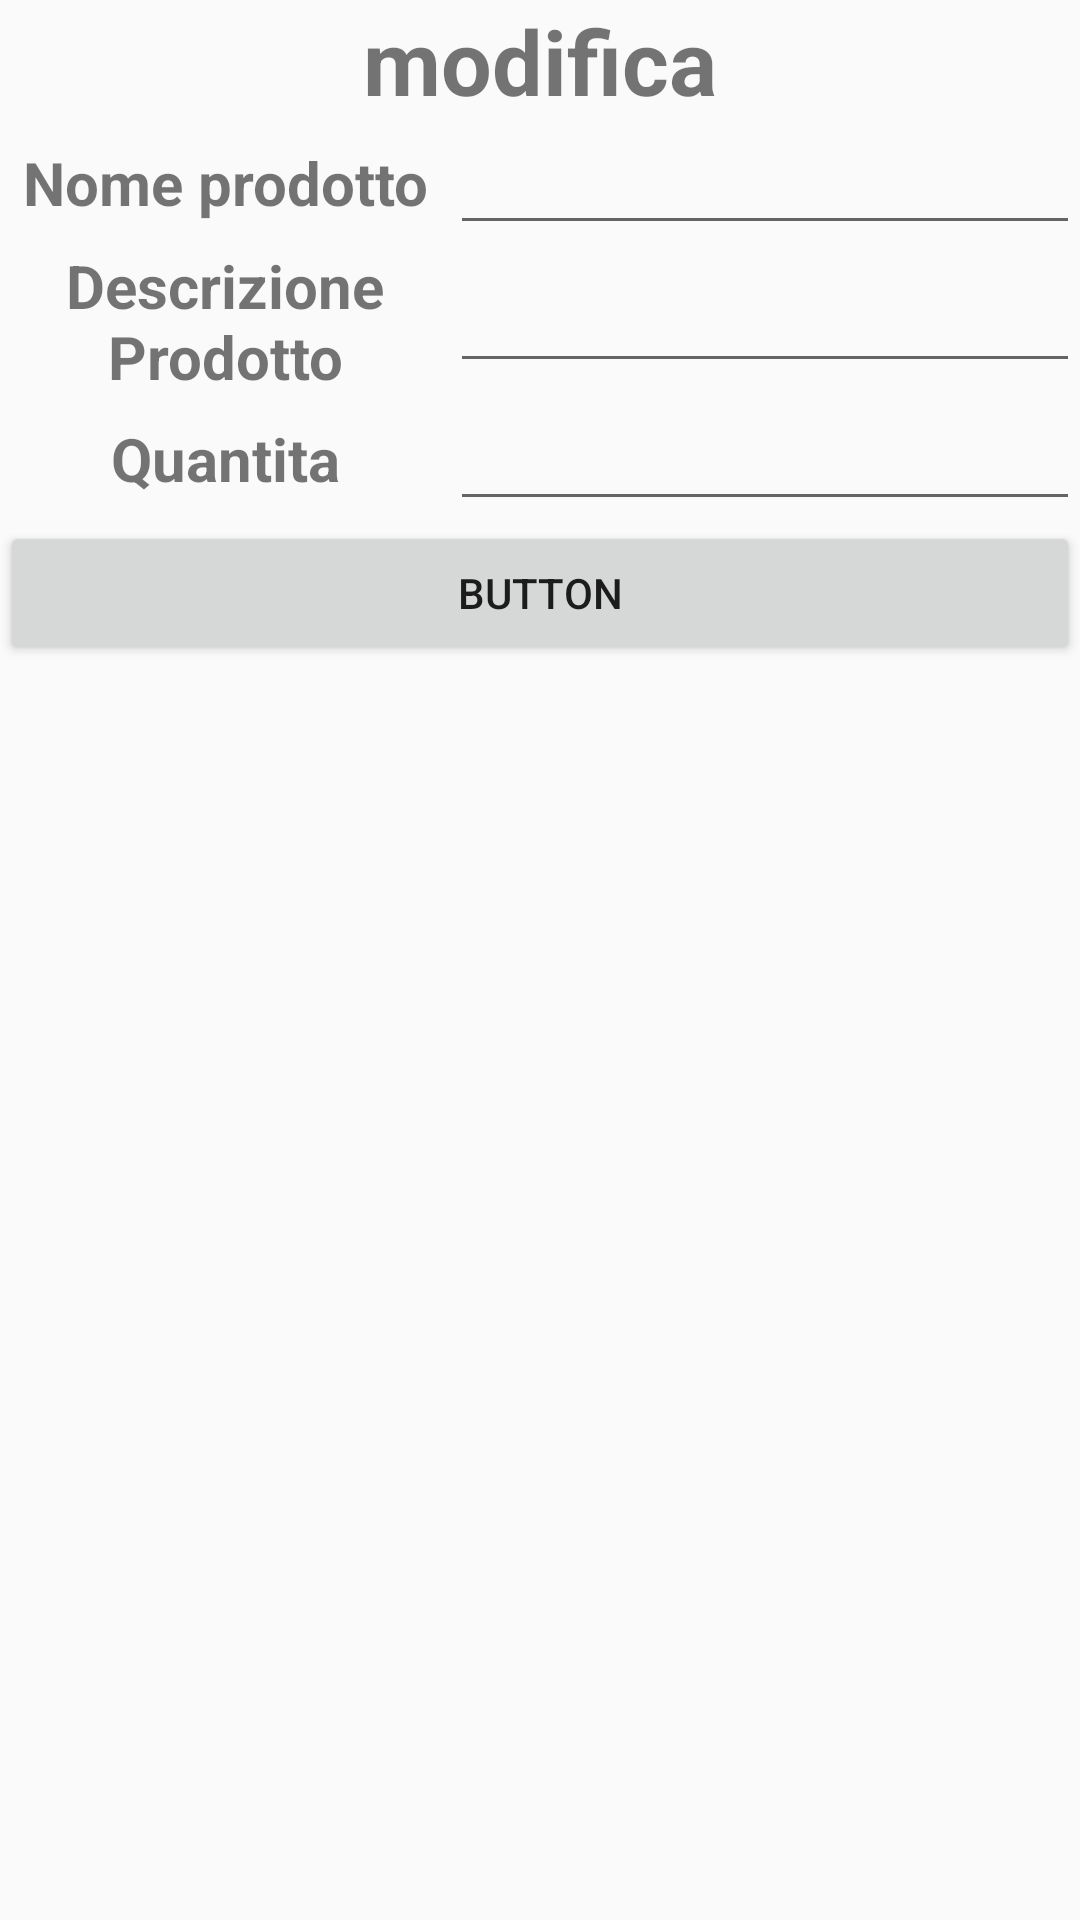

This screen was rendered from an Android layout file. Write that file and the resources it references.
<!-- AndroidManifest.xml: application theme AppTheme.NoActionBar -->
<!-- res/layout/fragment_edit.xml -->
<LinearLayout xmlns:android="http://schemas.android.com/apk/res/android"
    xmlns:tools="http://schemas.android.com/tools"
    android:layout_width="match_parent"
    android:layout_height="match_parent"
    android:id="@+id/fragment_edit"
    android:orientation="vertical">

    <LinearLayout
        android:layout_width="match_parent"
        android:layout_height="wrap_content"
        android:gravity="center"
        android:orientation="horizontal">

        <TextView
            android:id="@+id/tag_edit"
            android:layout_width="match_parent"
            android:layout_height="wrap_content"
            android:layout_weight="1"
            android:gravity="center"
            android:text="@string/edit_tag"
            android:textSize="30sp"
            android:textStyle="bold" />

    </LinearLayout>

    <LinearLayout
        android:layout_width="match_parent"
        android:layout_height="wrap_content"
        android:gravity="center"
        android:orientation="horizontal">

        <LinearLayout
            android:layout_width="match_parent"
            android:layout_height="wrap_content"
            android:gravity="center"
            android:orientation="horizontal">

            <TextView
                android:id="@+id/nameText"
                android:layout_width="150dp"
                android:layout_height="wrap_content"
                android:gravity="center"
                android:text="@string/item_name"
                android:textSize="20sp"
                android:textStyle="bold"/>

            <EditText
                android:id="@+id/editName"
                android:layout_width="wrap_content"
                android:layout_height="wrap_content"
                android:ems="10"
                android:gravity="center"
                android:inputType="textPersonName" />
        </LinearLayout>

    </LinearLayout>

    <LinearLayout
        android:layout_width="match_parent"
        android:layout_height="wrap_content"
        android:gravity="center"
        android:orientation="horizontal">


        <TextView
            android:id="@+id/descriptionText"
            android:layout_width="150dp"
            android:layout_height="wrap_content"
            android:gravity="center"
            android:text="@string/item_descriprion"
            android:textSize="20sp"
            android:textStyle="bold" />

        <EditText
            android:id="@+id/editDescription"
            android:layout_width="wrap_content"
            android:layout_height="wrap_content"
            android:ems="10"
            android:gravity="center"
            android:inputType="textPersonName" />
    </LinearLayout>

    <LinearLayout
        android:layout_width="match_parent"
        android:layout_height="wrap_content"
        android:gravity="center"
        android:orientation="horizontal">


        <TextView
            android:id="@+id/quantitaText"
            android:layout_width="150dp"
            android:layout_height="wrap_content"
            android:gravity="center"
            android:text="@string/item_quantita"
            android:textSize="20sp"
            android:textStyle="bold" />

        <EditText
            android:id="@+id/editQuantita"
            android:layout_width="wrap_content"
            android:layout_height="wrap_content"
            android:ems="10"
            android:gravity="center"
            android:inputType="textPersonName" />
    </LinearLayout>

    <LinearLayout
        android:layout_width="match_parent"
        android:layout_height="wrap_content"
        android:orientation="horizontal">

        <Button
            android:id="@+id/confirm_edit"
            android:layout_width="wrap_content"
            android:layout_height="wrap_content"
            android:layout_weight="1"
            android:text="Button" />

    </LinearLayout>
</LinearLayout>
<!-- resources referenced by this layout -->
<resources>
  <string name="edit_tag">modifica</string>
  <string name="item_descriprion">Descrizione Prodotto</string>
  <string name="item_name">Nome prodotto</string>
  <string name="item_quantita">Quantita</string>
  <style name="AppTheme.NoActionBar">
          <item name="windowActionBar">false</item>
          <item name="windowNoTitle">true</item>
      </style>
</resources>
